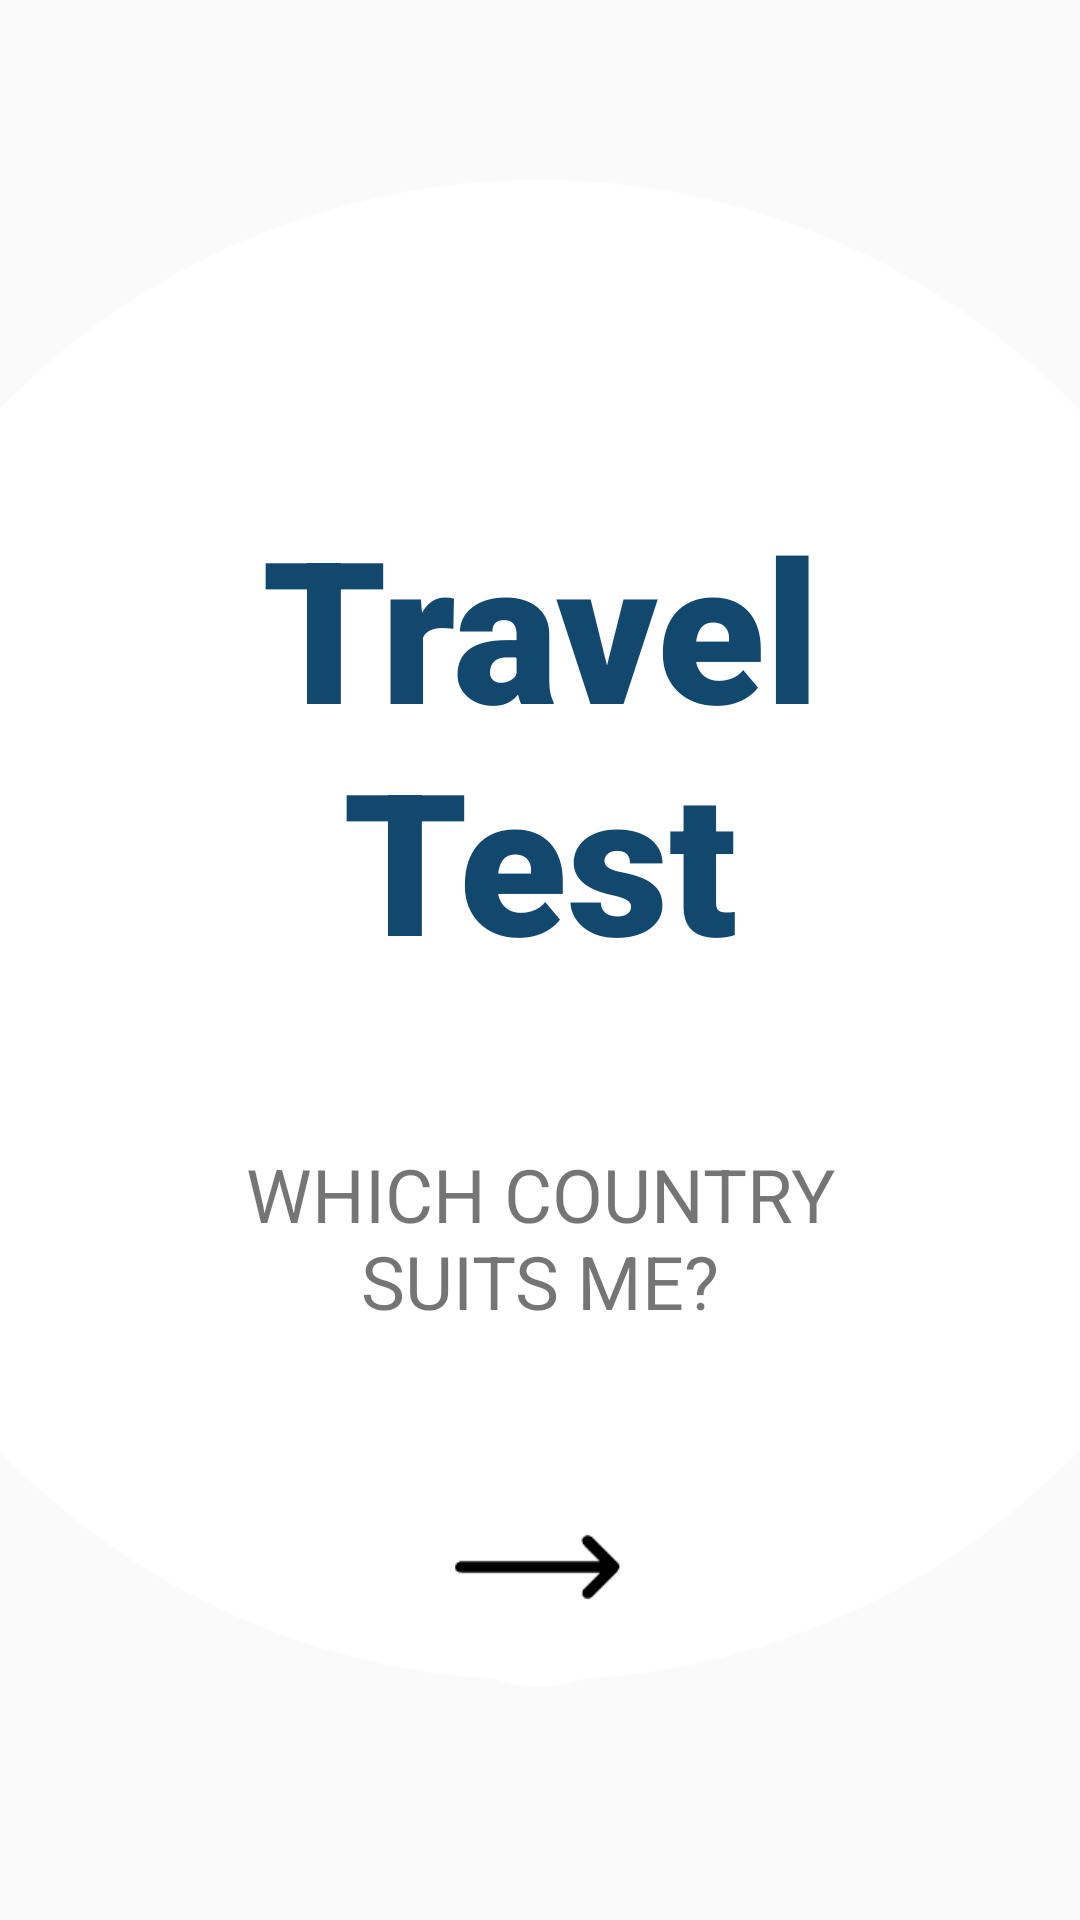

Here is an Android app screen rendered from its layout file. Give the layout XML and the strings, colors and styles it references.
<!-- AndroidManifest.xml: activity theme Theme.TravelTest -->
<!-- res/layout/fragment_main.xml -->
<?xml version="1.0" encoding="utf-8"?>
<androidx.constraintlayout.widget.ConstraintLayout xmlns:android="http://schemas.android.com/apk/res/android"
    xmlns:app="http://schemas.android.com/apk/res-auto"
    xmlns:tools="http://schemas.android.com/tools"
    android:layout_width="match_parent"
    android:layout_height="match_parent"
    android:background="@drawable/bg_img"
    tools:context=".fragment.MainFragment">

    

    <ImageView
        android:id="@+id/imageView"
        android:layout_width="500dp"
        android:layout_height="500dp"
        android:layout_marginTop="60dp"
        android:background="@drawable/circle"
        android:contentDescription="TODO"
        app:flow_verticalAlign="center"
        app:layout_constraintEnd_toEndOf="parent"
        app:layout_constraintHorizontal_bias="0.505"
        app:layout_constraintStart_toStartOf="parent"
        app:layout_constraintTop_toTopOf="parent"
        tools:ignore="ContentDescription,HardcodedText,MissingConstraints" />

    <TextView
        android:id="@+id/textView2"
        android:layout_width="350dp"
        android:layout_height="71dp"
        android:layout_marginBottom="112dp"
        android:fontFamily="sans-serif"
        android:gravity="center"
        android:text="@string/main_subtitle"
        android:textSize="12pt"
        app:layout_constraintBottom_toBottomOf="@+id/imageView"
        app:layout_constraintEnd_toEndOf="parent"
        app:layout_constraintStart_toStartOf="parent"
        tools:ignore="MissingConstraints" />

    <ImageView
        android:id="@+id/btn_next"
        android:layout_width="80dp"
        android:layout_height="80dp"
        android:contentDescription="TODO"
        android:src="@drawable/next"
        app:layout_constraintBottom_toBottomOf="parent"
        app:layout_constraintEnd_toEndOf="parent"
        app:layout_constraintHorizontal_bias="0.498"
        app:layout_constraintStart_toStartOf="parent"
        app:layout_constraintTop_toBottomOf="@+id/textView2"
        app:layout_constraintVertical_bias="0.306"
        tools:ignore="MissingConstraints" />

    <TextView
        android:id="@+id/textView"
        android:layout_width="241dp"
        android:layout_height="199dp"
        android:fontFamily="sans-serif-black"
        android:gravity="center"
        android:text="@string/main_title"
        android:textColor="@color/blue"
        android:textSize="32pt"
        app:layout_constraintBottom_toTopOf="@+id/textView2"
        app:layout_constraintEnd_toEndOf="parent"
        app:layout_constraintStart_toStartOf="parent"
        app:layout_constraintTop_toTopOf="@+id/imageView"
        app:layout_constraintVertical_bias="0.745"
        tools:ignore="MissingConstraints" />


</androidx.constraintlayout.widget.ConstraintLayout>
<!-- resources referenced by this layout -->
<resources>
  <color name="blue">#12486E</color>
  <!-- drawable circle: png bitmap (drawable, 16206 bytes) -->
  <!-- drawable next: png bitmap (drawable, 2755 bytes) -->
  <string name="main_subtitle">WHICH COUNTRY\nSUITS ME?</string>
  <string name="main_title">Travel\nTest</string>
  <style name="Theme.TravelTest" parent="Theme.AppCompat.Light.NoActionBar" />
</resources>
